Dataset: data (GitHub, jvt3112/ML-assignment-3-jvt3112). Classes: jackal, tiger.

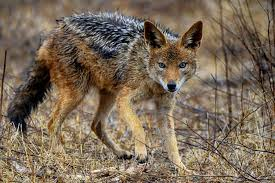
Label: jackal

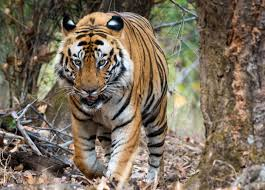
Label: tiger

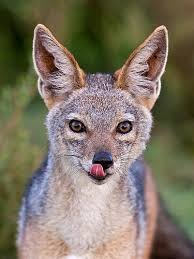
Label: jackal

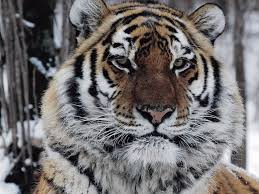
Label: tiger

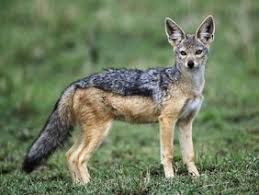
Label: jackal

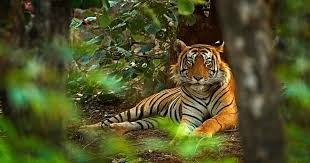
Label: tiger
